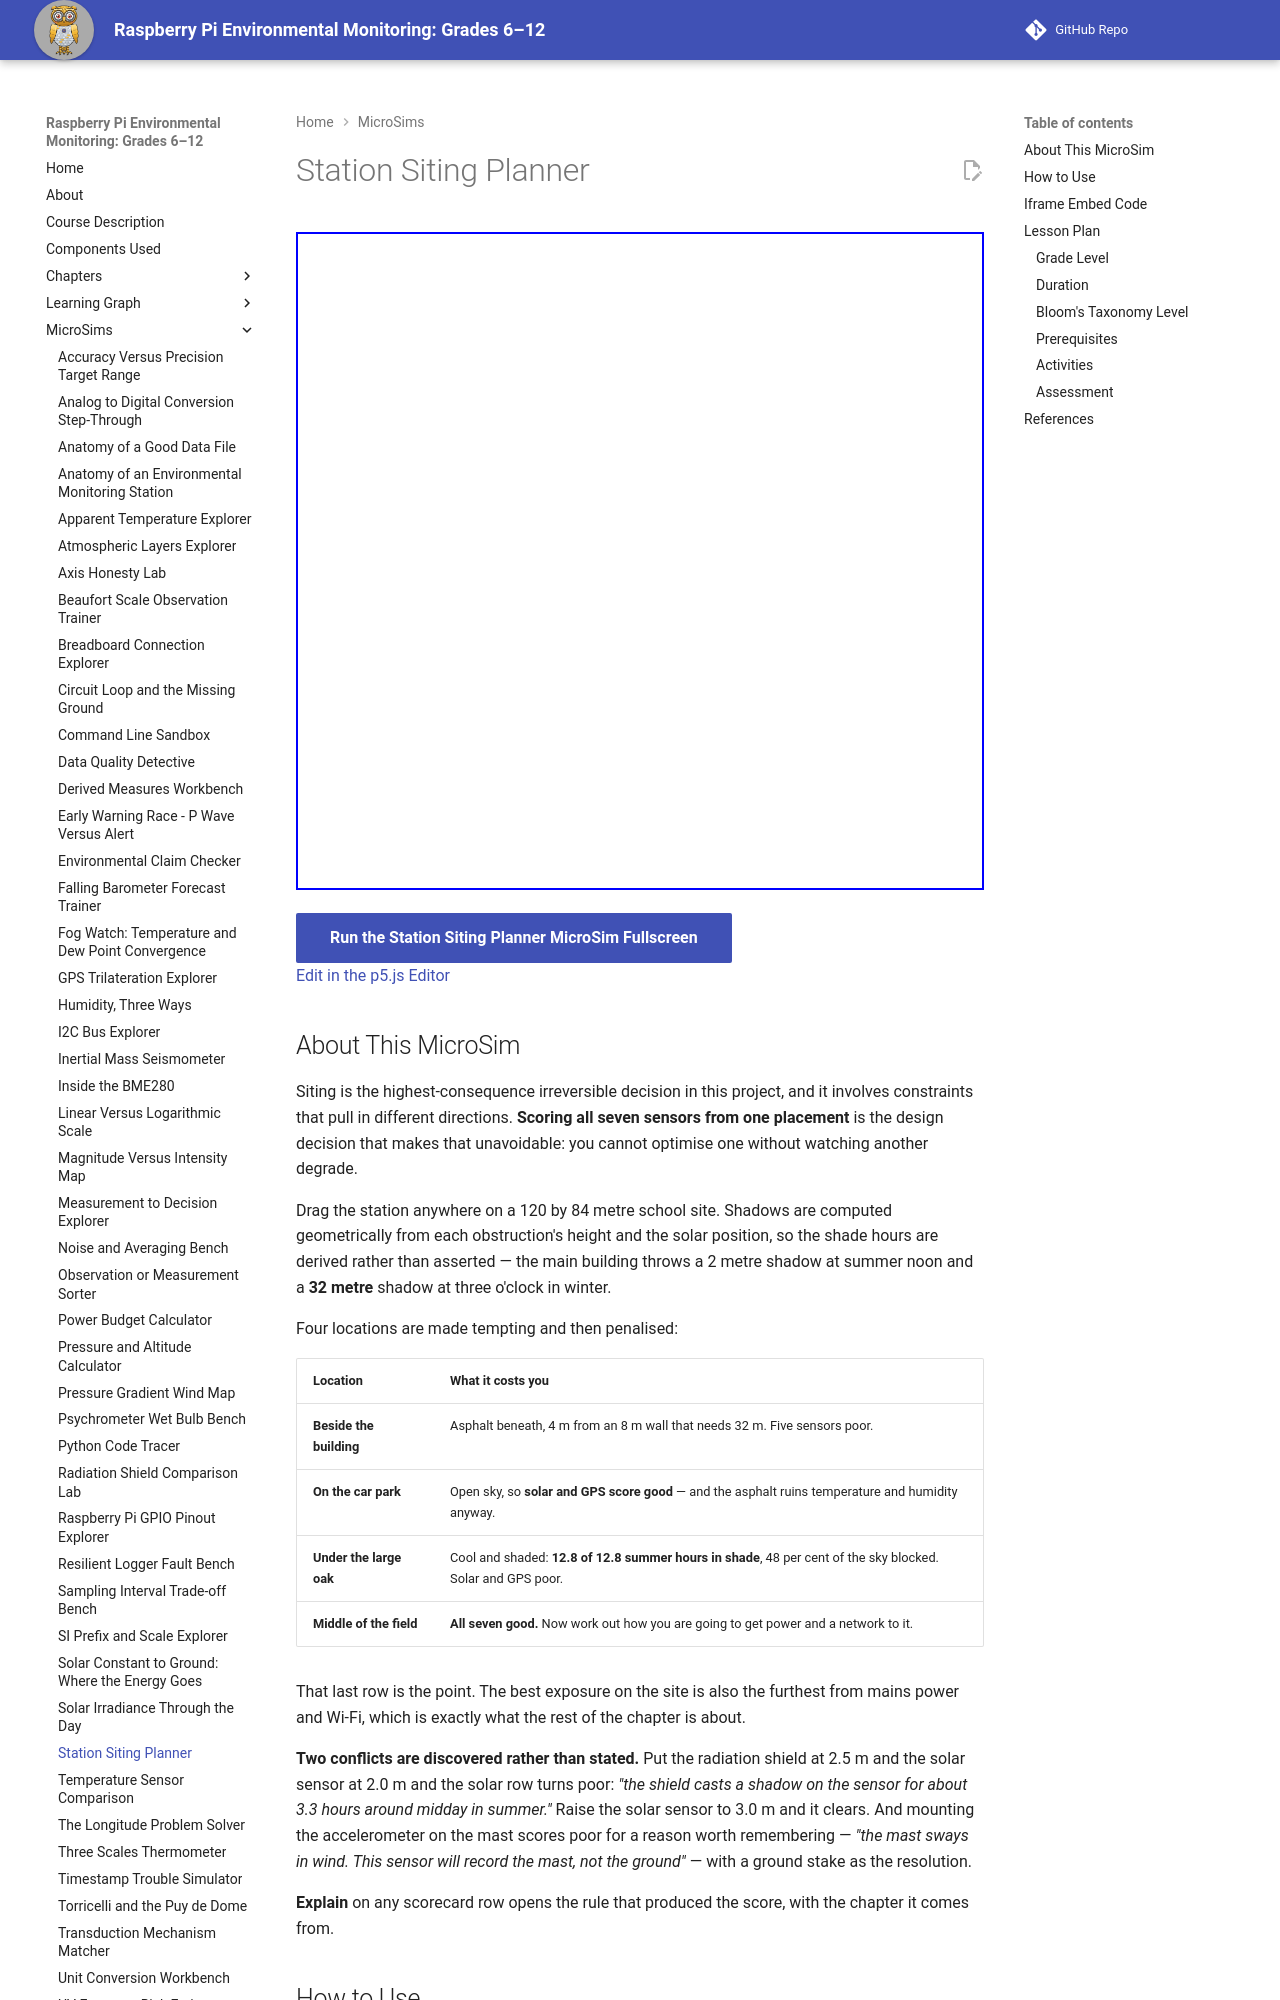

repository: iowerx/pi-env-monitor · page: sims/station-siting-planner/index.html · generator: mkdocs

---
title: Station Siting Planner
description: Drag a station around a school site and watch all seven sensors score at once - because you cannot improve one without degrading another.
image: /sims/station-siting-planner/station-siting-planner.png
og:image: /sims/station-siting-planner/station-siting-planner.png
twitter:image: /sims/station-siting-planner/station-siting-planner.png
social:
   cards: false
quality_score: 0
---

# Station Siting Planner

<iframe src="main.html" height="658px" width="100%" scrolling="no"></iframe>

[Run the Station Siting Planner MicroSim Fullscreen](./main.html){ .md-button .md-button--primary }
<br/>
[Edit in the p5.js Editor](https://editor.p5js.org/)

## About This MicroSim

Siting is the highest-consequence irreversible decision in this project, and it involves
constraints that pull in different directions. **Scoring all seven sensors from one
placement** is the design decision that makes that unavoidable: you cannot optimise one
without watching another degrade.

Drag the station anywhere on a 120 by 84 metre school site. Shadows are computed
geometrically from each obstruction's height and the solar position, so the shade hours are
derived rather than asserted — the main building throws a 2 metre shadow at summer noon and
a **32 metre** shadow at three o'clock in winter.

Four locations are made tempting and then penalised:

| Location | What it costs you |
|---|---|
| **Beside the building** | Asphalt beneath, 4 m from an 8 m wall that needs 32 m. Five sensors poor. |
| **On the car park** | Open sky, so **solar and GPS score good** — and the asphalt ruins temperature and humidity anyway. |
| **Under the large oak** | Cool and shaded: **12.8 of 12.8 summer hours in shade**, 48 per cent of the sky blocked. Solar and GPS poor. |
| **Middle of the field** | **All seven good.** Now work out how you are going to get power and a network to it. |

That last row is the point. The best exposure on the site is also the furthest from mains
power and Wi-Fi, which is exactly what the rest of the chapter is about.

**Two conflicts are discovered rather than stated.** Put the radiation shield at 2.5 m and
the solar sensor at 2.0 m and the solar row turns poor: *"the shield casts a shadow on the
sensor for about 3.3 hours around midday in summer."* Raise the solar sensor to 3.0 m and it
clears. And mounting the accelerometer on the mast scores poor for a reason worth
remembering — *"the mast sways in wind. This sensor will record the mast, not the ground"* —
with a ground stake as the resolution.

**Explain** on any scorecard row opens the rule that produced the score, with the chapter it
comes from.
